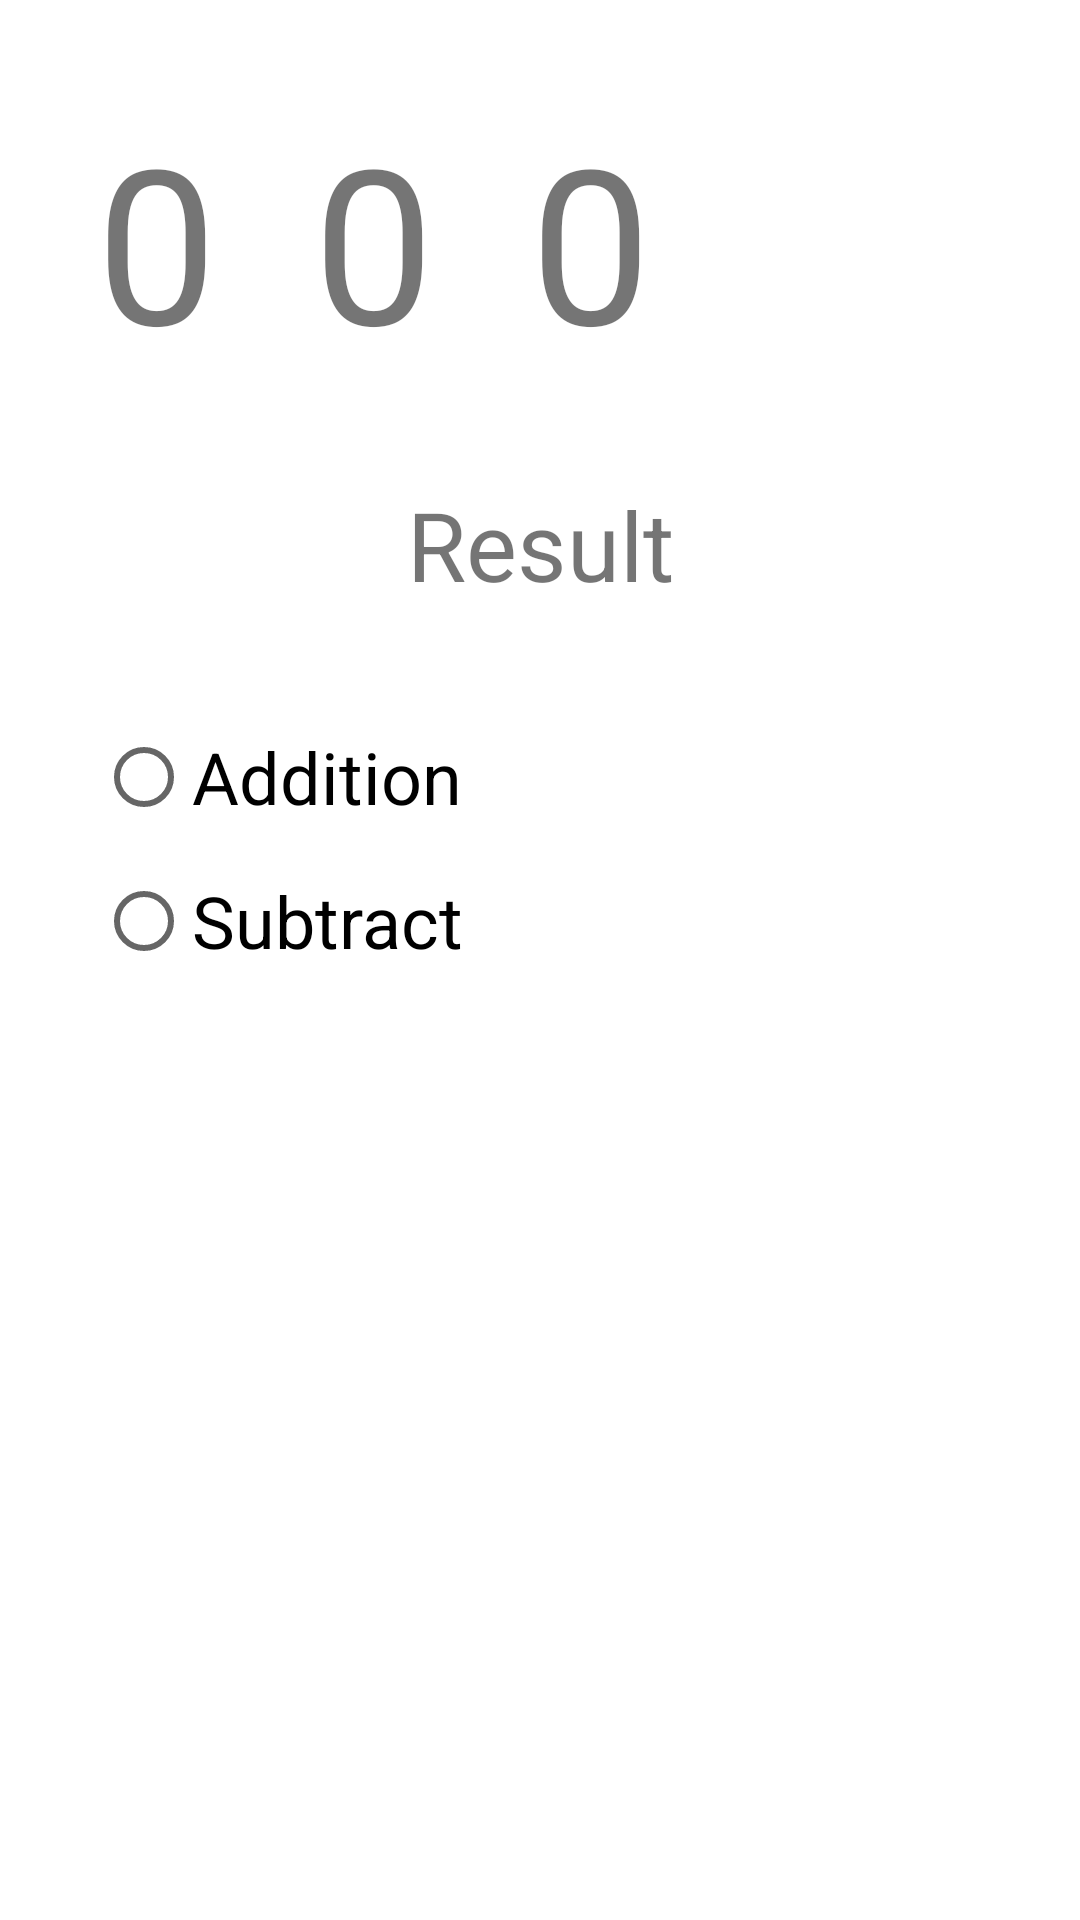

This screen was rendered from an Android layout file. Write that file and the resources it references.
<!-- AndroidManifest.xml: application theme Theme.20221031 -->
<!-- res/layout/activity_kids_mathactivity.xml -->
<?xml version="1.0" encoding="utf-8"?>
<androidx.constraintlayout.widget.ConstraintLayout xmlns:android="http://schemas.android.com/apk/res/android"
    xmlns:app="http://schemas.android.com/apk/res-auto"
    xmlns:tools="http://schemas.android.com/tools"
    android:layout_width="match_parent"
    android:layout_height="match_parent"
    tools:context=".KidsMathactivity">

    <TextView
        android:id="@+id/textViewFirstNumber"
        android:layout_width="wrap_content"
        android:layout_height="wrap_content"
        android:layout_marginStart="32dp"
        android:layout_marginTop="32dp"
        android:text="0"
        android:textSize="72sp"
        app:layout_constraintStart_toStartOf="parent"
        app:layout_constraintTop_toTopOf="parent" />

    <TextView
        android:id="@+id/textViewSecondNumber"
        android:layout_width="wrap_content"
        android:layout_height="wrap_content"
        android:layout_marginStart="32dp"
        android:text="0"
        android:textSize="72sp"
        app:layout_constraintStart_toEndOf="@+id/textViewFirstNumber"
        app:layout_constraintTop_toTopOf="@+id/textViewFirstNumber" />

    <TextView
        android:id="@+id/textViewThirdNumber"
        android:layout_width="wrap_content"
        android:layout_height="wrap_content"
        android:layout_marginStart="32dp"
        android:text="0"
        android:textSize="72sp"
        app:layout_constraintStart_toEndOf="@+id/textViewSecondNumber"
        app:layout_constraintTop_toTopOf="@+id/textViewSecondNumber" />

    <RadioGroup
        android:id="@+id/radioGroup"
        android:layout_width="wrap_content"
        android:layout_height="wrap_content"
        android:layout_marginStart="32dp"
        android:layout_marginTop="32dp"
        app:layout_constraintStart_toStartOf="parent"
        app:layout_constraintTop_toBottomOf="@+id/textViewMathAnswer">

        <RadioButton
            android:id="@+id/RBAdd"
            android:layout_width="wrap_content"
            android:layout_height="wrap_content"
            android:checked="false"
            android:onClick="RadioButtonClicked"
            android:text="Addition"
            android:textSize="24sp" />

        <RadioButton
            android:id="@+id/RBMinus"
            android:layout_width="wrap_content"
            android:layout_height="wrap_content"
            android:checked="false"
            android:onClick="RadioButtonClicked"
            android:text="Subtract"
            android:textSize="24sp" />


    </RadioGroup>

    <TextView
        android:id="@+id/textViewMathAnswer"
        android:layout_width="wrap_content"
        android:layout_height="wrap_content"
        android:layout_marginTop="32dp"
        android:text="Result"
        android:textSize="32sp"
        app:layout_constraintEnd_toEndOf="parent"
        app:layout_constraintStart_toStartOf="parent"
        app:layout_constraintTop_toBottomOf="@+id/textViewThirdNumber" />
</androidx.constraintlayout.widget.ConstraintLayout>
<!-- resources referenced by this layout -->
<resources>
  <style name="Theme.20221031" parent="Theme.MaterialComponents.DayNight.DarkActionBar">
          
          <item name="colorPrimary">@color/purple_500</item>
          <item name="colorPrimaryVariant">@color/purple_700</item>
          <item name="colorOnPrimary">@color/white</item>
          
          <item name="colorSecondary">@color/teal_200</item>
          <item name="colorSecondaryVariant">@color/teal_700</item>
          <item name="colorOnSecondary">@color/black</item>
          
          <item name="android:statusBarColor" tools:targetApi="l">?attr/colorPrimaryVariant</item>
          
      </style>
  <color name="purple_500">#FF6200EE</color>
  <color name="purple_700">#FF3700B3</color>
  <color name="white">#FFFFFFFF</color>
  <color name="teal_200">#FF03DAC5</color>
  <color name="teal_700">#FF018786</color>
  <color name="black">#FF000000</color>
</resources>
